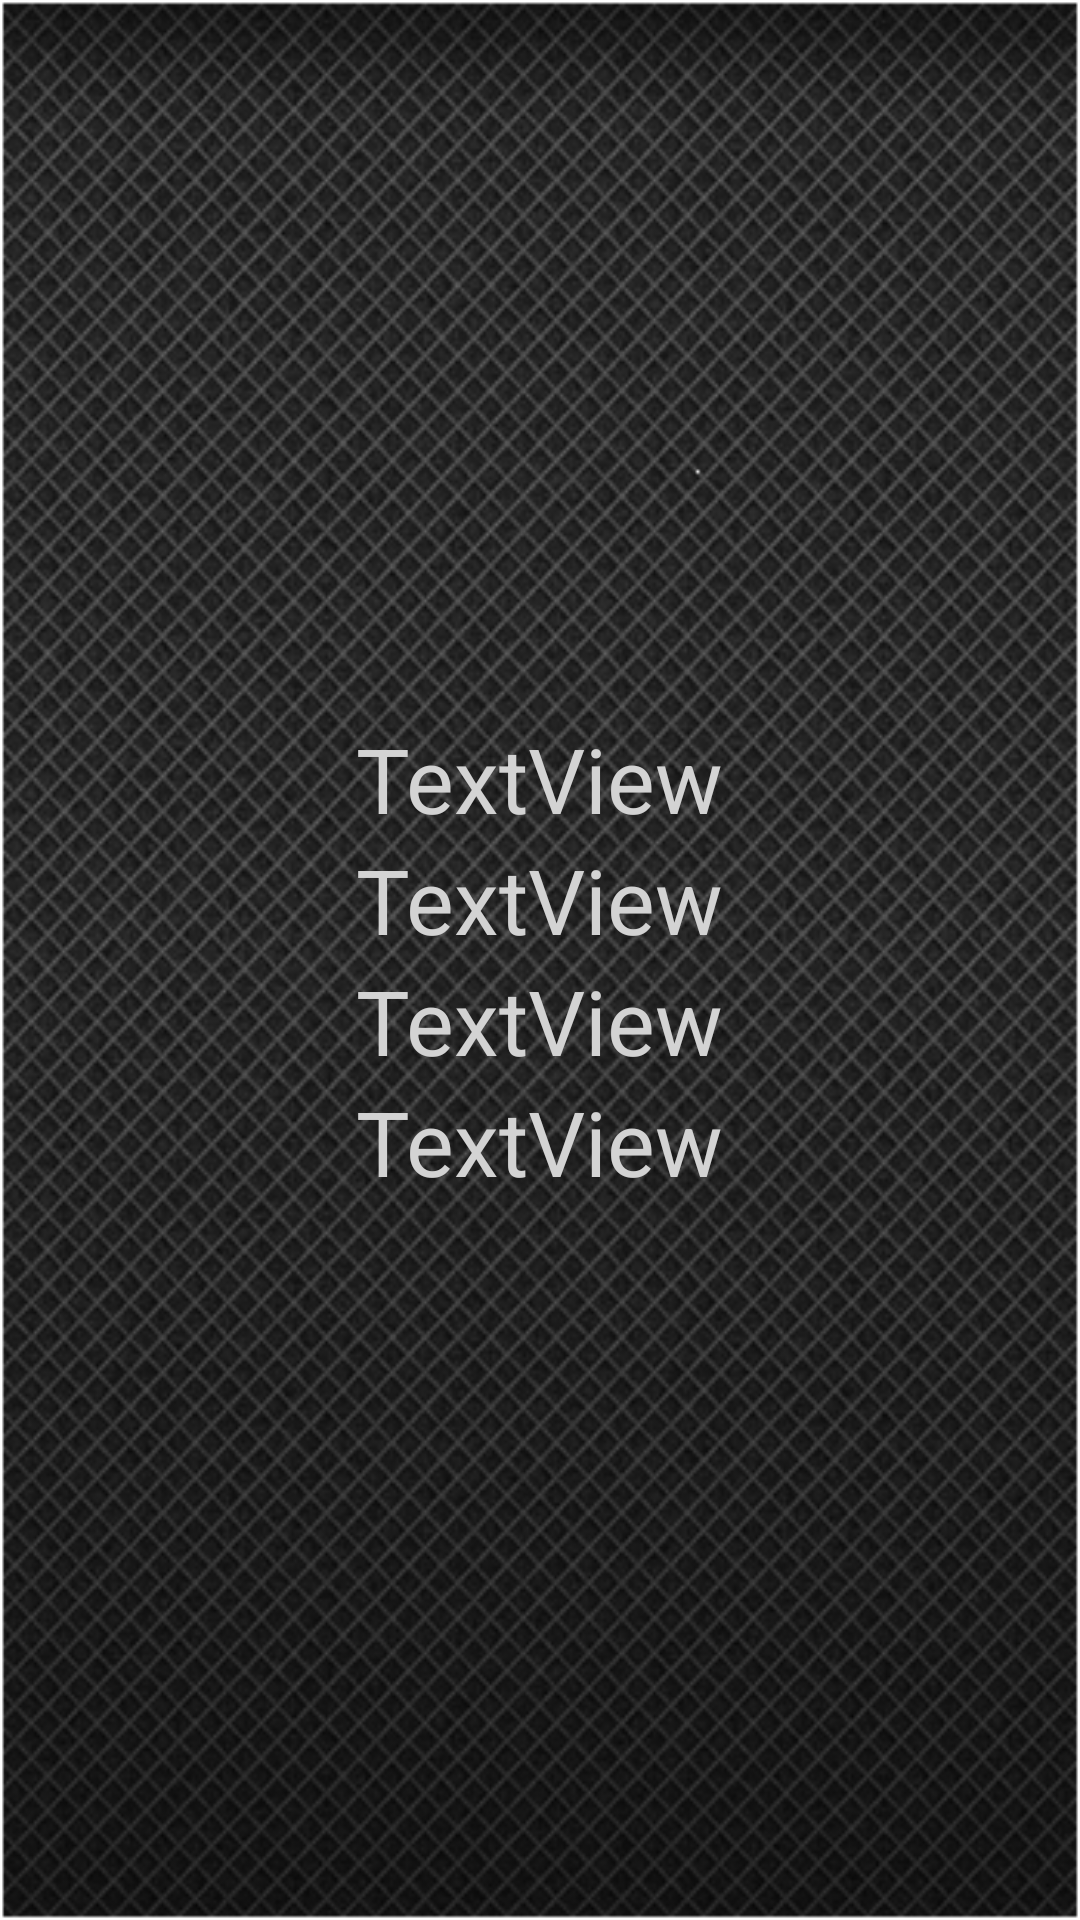

Here is an Android app screen rendered from its layout file. Give the layout XML and the strings, colors and styles it references.
<!-- AndroidManifest.xml: fallback theme Theme.MaterialComponents.DayNight.NoActionBar -->
<!-- res/layout/activity_finish.xml -->
<?xml version="1.0" encoding="utf-8"?>

<LinearLayout xmlns:android="http://schemas.android.com/apk/res/android"
    android:layout_width="match_parent"
    android:layout_height="match_parent"
    android:background="@drawable/front"
    android:orientation="vertical" 
    android:gravity="center"
    >

    <TextView
        android:id="@+id/tq"
        android:layout_width="wrap_content"
        android:layout_height="wrap_content"
        android:text="TextView"
        android:textColor="#D3D3D3"
        android:textSize="30dp" />
    
    <TextView
        android:id="@+id/ta"
        android:layout_width="wrap_content"
        android:layout_height="wrap_content"
        android:text="TextView"
        android:textColor="#D3D3D3"
        android:textSize="30dp" />
    
    <TextView
        android:id="@+id/tc"
        android:layout_width="wrap_content"
        android:layout_height="wrap_content"
        android:text="TextView"
        android:textColor="#D3D3D3"
        android:textSize="30dp" />
    
    <TextView
        android:id="@+id/ts"
        android:layout_width="wrap_content"
        android:layout_height="wrap_content"
        android:text="TextView"
        android:textColor="#D3D3D3"
        android:textSize="30dp" />
    

</LinearLayout>
<!-- resources referenced by this layout -->
<resources>
  <!-- drawable front: png bitmap (drawable-mdpi, 234375 bytes) -->
</resources>
